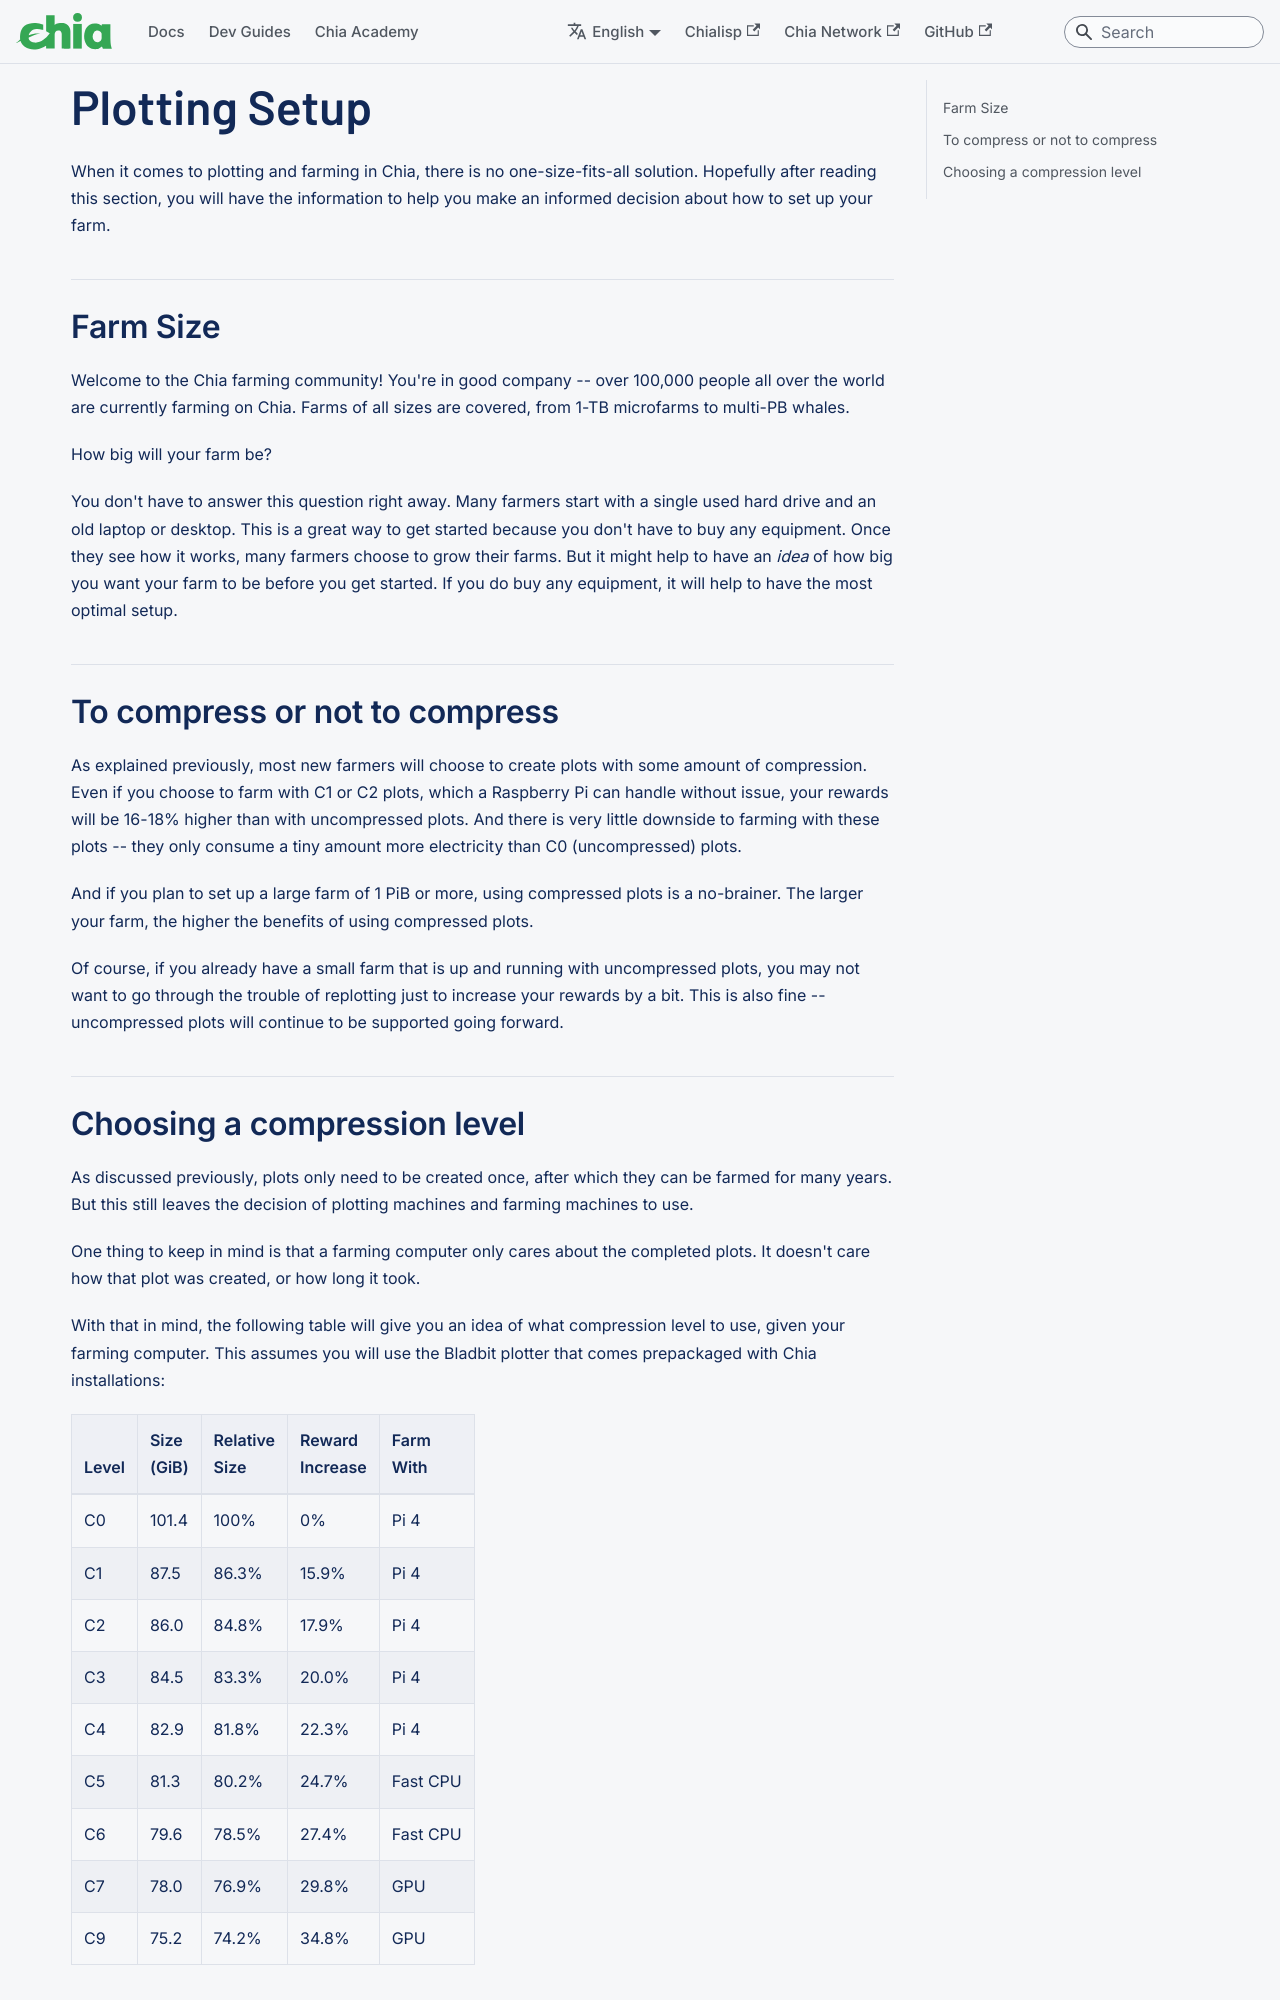

repository: Chia-Network/chia-docs · page: plotting-setup/index.html · generator: docusaurus

---
sidebar_label: Plotting Setup
title: Plotting Setup
slug: /plotting-setup
---

import Tabs from '@theme/Tabs';
import TabItem from '@theme/TabItem';

When it comes to plotting and farming in Chia, there is no one-size-fits-all solution. Hopefully after reading this section, you will have the information to help you make an informed decision about how to set up your farm.

## Farm Size

Welcome to the Chia farming community! You're in good company -- over 100,000 people all over the world are currently farming on Chia. Farms of all sizes are covered, from 1-TB microfarms to multi-PB whales.

How big will your farm be?

You don't have to answer this question right away. Many farmers start with a single used hard drive and an old laptop or desktop. This is a great way to get started because you don't have to buy any equipment. Once they see how it works, many farmers choose to grow their farms. But it might help to have an _idea_ of how big you want your farm to be before you get started. If you do buy any equipment, it will help to have the most optimal setup.

## To compress or not to compress

As explained previously, most new farmers will choose to create plots with some amount of compression. Even if you choose to farm with C1 or C2 plots, which a Raspberry Pi can handle without issue, your rewards will be 16-18% higher than with uncompressed plots. And there is very little downside to farming with these plots -- they only consume a tiny amount more electricity than C0 (uncompressed) plots.

And if you plan to set up a large farm of 1 PiB or more, using compressed plots is a no-brainer. The larger your farm, the higher the benefits of using compressed plots.

Of course, if you already have a small farm that is up and running with uncompressed plots, you may not want to go through the trouble of replotting just to increase your rewards by a bit. This is also fine -- uncompressed plots will continue to be supported going forward.
